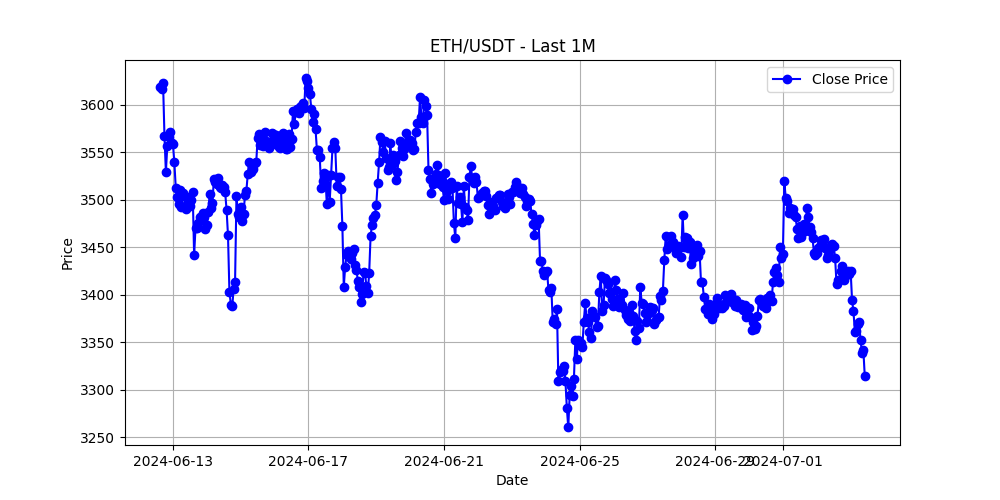

The file beside this chart, header and first rows:
timestamp, open, high, low, close, volume
2024-06-12 15:00:00, 3635, 3647, 3611, 3618, 18554
2024-06-12 16:00:00, 3618, 3623, 3588, 3616, 13290
2024-06-12 17:00:00, 3616, 3626, 3607, 3623, 7334
2024-06-12 18:00:00, 3623, 3624, 3553, 3567, 52172
2024-06-12 19:00:00, 3567, 3595, 3513, 3529, 32118
2024-06-12 20:00:00, 3529, 3562, 3522, 3556, 11478
2024-06-12 21:00:00, 3556, 3574, 3556, 3566, 5475
2024-06-12 22:00:00, 3566, 3573, 3561, 3572, 4224
2024-06-12 23:00:00, 3571, 3572, 3559, 3560, 3850
2024-06-13 00:00:00, 3560, 3562, 3545, 3559, 6400
2024-06-13 01:00:00, 3559, 3560, 3537, 3539, 5599
2024-06-13 02:00:00, 3539, 3545, 3504, 3512, 18311
2024-06-13 03:00:00, 3512, 3516, 3476, 3503, 34018
2024-06-13 04:00:00, 3503, 3517, 3495, 3495, 7699
2024-06-13 05:00:00, 3495, 3516, 3495, 3510, 6208
2024-06-13 06:00:00, 3510, 3511, 3484, 3493, 8872
2024-06-13 07:00:00, 3493, 3508, 3485, 3508, 7859
2024-06-13 08:00:00, 3508, 3512, 3503, 3504, 6669
2024-06-13 09:00:00, 3504, 3504, 3473, 3491, 11006
2024-06-13 10:00:00, 3491, 3512, 3473, 3503, 10498
2024-06-13 11:00:00, 3503, 3508, 3493, 3497, 7874
2024-06-13 12:00:00, 3497, 3540, 3479, 3494, 23532
2024-06-13 13:00:00, 3494, 3522, 3485, 3500, 15002
2024-06-13 14:00:00, 3500, 3527, 3475, 3508, 26698
2024-06-13 15:00:00, 3508, 3509, 3433, 3442, 42212
2024-06-13 16:00:00, 3442, 3471, 3428, 3471, 22857
2024-06-13 17:00:00, 3471, 3478, 3451, 3470, 8273
2024-06-13 18:00:00, 3470, 3479, 3462, 3475, 4498
2024-06-13 19:00:00, 3475, 3492, 3471, 3481, 5145
2024-06-13 20:00:00, 3481, 3492, 3467, 3478, 4937
2024-06-13 21:00:00, 3478, 3486, 3462, 3486, 6139
2024-06-13 22:00:00, 3486, 3486, 3473, 3482, 4314
2024-06-13 23:00:00, 3482, 3482, 3462, 3469, 5609
2024-06-14 00:00:00, 3469, 3479, 3461, 3473, 7072
2024-06-14 01:00:00, 3473, 3489, 3457, 3487, 8548
2024-06-14 02:00:00, 3487, 3510, 3480, 3506, 10011
2024-06-14 03:00:00, 3506, 3511, 3489, 3491, 8366
2024-06-14 04:00:00, 3491, 3500, 3490, 3497, 6645
2024-06-14 05:00:00, 3497, 3529, 3496, 3522, 13763
2024-06-14 06:00:00, 3522, 3533, 3511, 3518, 9505
2024-06-14 07:00:00, 3518, 3526, 3514, 3517, 10618
2024-06-14 08:00:00, 3517, 3530, 3514, 3523, 8909
2024-06-14 09:00:00, 3523, 3524, 3513, 3514, 7424
2024-06-14 10:00:00, 3514, 3518, 3508, 3513, 6005
2024-06-14 11:00:00, 3513, 3522, 3506, 3516, 6286
2024-06-14 12:00:00, 3516, 3526, 3508, 3513, 7958
2024-06-14 13:00:00, 3513, 3521, 3507, 3508, 6268
2024-06-14 14:00:00, 3508, 3510, 3466, 3489, 21105
2024-06-14 15:00:00, 3489, 3498, 3460, 3462, 10910
2024-06-14 16:00:00, 3462, 3467, 3390, 3403, 58810
2024-06-14 17:00:00, 3403, 3412, 3380, 3390, 16865
2024-06-14 18:00:00, 3390, 3394, 3362, 3388, 17081
2024-06-14 19:00:00, 3388, 3408, 3374, 3406, 10755
2024-06-14 20:00:00, 3406, 3427, 3404, 3413, 8535
2024-06-14 21:00:00, 3413, 3529, 3411, 3504, 37288
2024-06-14 22:00:00, 3504, 3505, 3463, 3485, 17854
2024-06-14 23:00:00, 3485, 3490, 3472, 3482, 5735
2024-06-15 00:00:00, 3482, 3501, 3478, 3493, 10546
2024-06-15 01:00:00, 3493, 3503, 3477, 3478, 5048
2024-06-15 02:00:00, 3478, 3489, 3473, 3485, 3571
... 440 more rows
